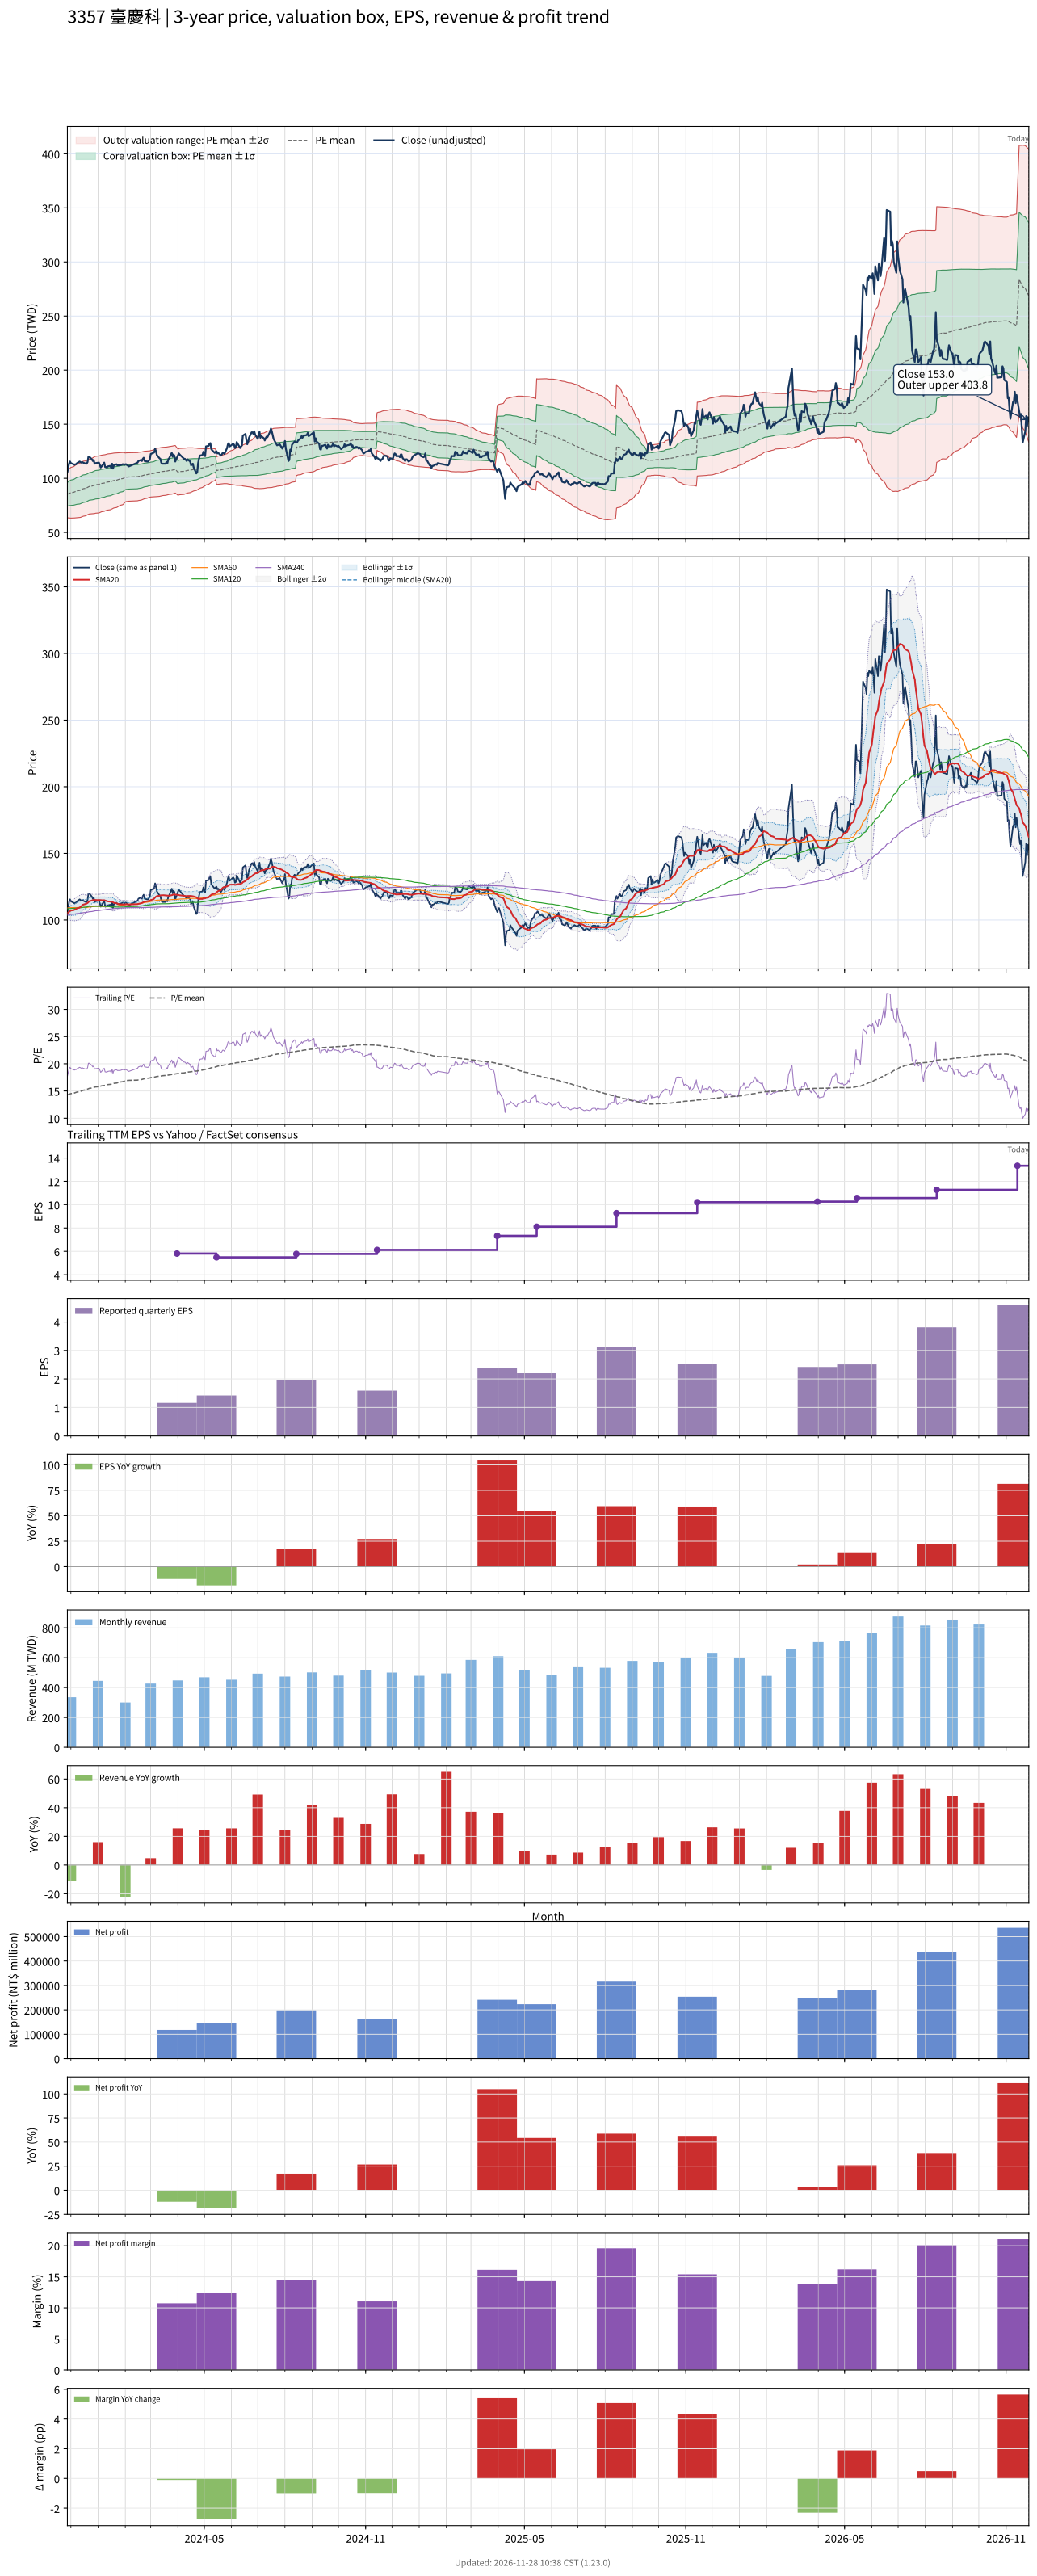

The data file committed next to this chart (first rows):
# chart-version: skill-stock-dynamic-val…
date, close, available_date, period_end, eps, ttm_eps, pe, pe_mean, pe_std, price_m2, price_m1, price_mean, price_p1, price_p2, forward_eps, forward_pe, forward_pe_mean, forward_pe_std, forward_price_m2, forward_price_m1, forward_price_mean, forward_price_p1, forward_price_p2, sma20
2023-11-27, 105.5, 2023-11-14, 2023-09-30, 1.25, 5.97, 17.67, 14.28, 1.826, 63.46, 74.36, 85.26, 96.17, 107.1, , , , , , , , , , 105.2
2023-11-28, 110, 2023-11-14, 2023-09-30, 1.25, 5.97, 18.43, 14.34, 1.853, 63.46, 74.52, 85.58, 96.64, 107.7, , , , , , , , , , 105.6
2023-11-29, 114, 2023-11-14, 2023-09-30, 1.25, 5.97, 19.1, 14.39, 1.89, 63.37, 74.65, 85.94, 97.22, 108.5, , , , , , , , , , 106.2
2023-11-30, 115.5, 2023-11-14, 2023-09-30, 1.25, 5.97, 19.35, 14.46, 1.932, 63.23, 74.77, 86.3, 97.83, 109.4, , , , , , , , , , 106.7
2023-12-01, 114, 2023-11-14, 2023-09-30, 1.25, 5.97, 19.1, 14.51, 1.964, 63.21, 74.93, 86.65, 98.38, 110.1, , , , , , , , , , 107.1
2023-12-04, 113, 2023-11-14, 2023-09-30, 1.25, 5.97, 18.93, 14.57, 1.989, 63.25, 75.13, 87, 98.88, 110.8, , , , , , , , , , 107.4
2023-12-05, 112.5, 2023-11-14, 2023-09-30, 1.25, 5.97, 18.84, 14.63, 2.012, 63.32, 75.34, 87.35, 99.36, 111.4, , , , , , , , , , 107.7
2023-12-06, 113, 2023-11-14, 2023-09-30, 1.25, 5.97, 18.93, 14.69, 2.035, 63.4, 75.55, 87.7, 99.84, 112, , , , , , , , , , 107.9
2023-12-07, 113, 2023-11-14, 2023-09-30, 1.25, 5.97, 18.93, 14.75, 2.055, 63.51, 75.77, 88.04, 100.3, 112.6, , , , , , , , , , 108.3
2023-12-08, 114, 2023-11-14, 2023-09-30, 1.25, 5.97, 19.1, 14.81, 2.078, 63.57, 75.98, 88.39, 100.8, 113.2, , , , , , , , , , 108.8
2023-12-11, 115.5, 2023-11-14, 2023-09-30, 1.25, 5.97, 19.35, 14.87, 2.1, 63.7, 76.24, 88.77, 101.3, 113.8, , , , , , , , , , 109.3
2023-12-12, 115, 2023-11-14, 2023-09-30, 1.25, 5.97, 19.26, 14.93, 2.117, 63.88, 76.51, 89.15, 101.8, 114.4, , , , , , , , , , 109.9
2023-12-13, 114.5, 2023-11-14, 2023-09-30, 1.25, 5.97, 19.18, 15, 2.123, 64.2, 76.87, 89.55, 102.2, 114.9, , , , , , , , , , 110.5
2023-12-14, 115, 2023-11-14, 2023-09-30, 1.25, 5.97, 19.26, 15.07, 2.13, 64.51, 77.23, 89.95, 102.7, 115.4, , , , , , , , , , 111
2023-12-15, 114.5, 2023-11-14, 2023-09-30, 1.25, 5.97, 19.18, 15.13, 2.131, 64.9, 77.62, 90.35, 103.1, 115.8, , , , , , , , , , 111.5
2023-12-18, 113.5, 2023-11-14, 2023-09-30, 1.25, 5.97, 19.01, 15.2, 2.126, 65.36, 78.06, 90.75, 103.4, 116.1, , , , , , , , , , 112
2023-12-19, 113.5, 2023-11-14, 2023-09-30, 1.25, 5.97, 19.01, 15.27, 2.118, 65.85, 78.5, 91.15, 103.8, 116.4, , , , , , , , , , 112.3
2023-12-20, 115, 2023-11-14, 2023-09-30, 1.25, 5.97, 19.26, 15.34, 2.113, 66.32, 78.94, 91.56, 104.2, 116.8, , , , , , , , , , 112.8
2023-12-21, 120, 2023-11-14, 2023-09-30, 1.25, 5.97, 20.1, 15.41, 2.119, 66.7, 79.36, 92.01, 104.7, 117.3, , , , , , , , , , 113.5
2023-12-22, 120, 2023-11-14, 2023-09-30, 1.25, 5.97, 20.1, 15.48, 2.13, 67.01, 79.72, 92.44, 105.2, 117.9, , , , , , , , , , 114
2023-12-25, 117.5, 2023-11-14, 2023-09-30, 1.25, 5.97, 19.68, 15.54, 2.147, 67.16, 79.98, 92.8, 105.6, 118.4, , , , , , , , , , 114.7
2023-12-26, 116, 2023-11-14, 2023-09-30, 1.25, 5.97, 19.43, 15.59, 2.167, 67.23, 80.16, 93.1, 106, 119, , , , , , , , , , 115
2023-12-27, 117, 2023-11-14, 2023-09-30, 1.25, 5.97, 19.6, 15.65, 2.189, 67.27, 80.34, 93.4, 106.5, 119.5, , , , , , , , , , 115.1
2023-12-28, 113.5, 2023-11-14, 2023-09-30, 1.25, 5.97, 19.01, 15.69, 2.2, 67.42, 80.55, 93.68, 106.8, 119.9, , , , , , , , , , 115
2023-12-29, 114, 2023-11-14, 2023-09-30, 1.25, 5.97, 19.1, 15.75, 2.202, 67.71, 80.86, 94.01, 107.2, 120.3, , , , , , , , , , 115
2024-01-02, 114.5, 2023-11-14, 2023-09-30, 1.25, 5.97, 19.18, 15.8, 2.206, 67.99, 81.16, 94.33, 107.5, 120.7, , , , , , , , , , 115.1
2024-01-03, 112.5, 2023-11-14, 2023-09-30, 1.25, 5.97, 18.84, 15.85, 2.202, 68.35, 81.5, 94.65, 107.8, 120.9, , , , , , , , , , 115.1
2024-01-04, 110, 2023-11-14, 2023-09-30, 1.25, 5.97, 18.43, 15.9, 2.196, 68.72, 81.82, 94.93, 108, 121.1, , , , , , , , , , 114.9
2024-01-05, 111, 2023-11-14, 2023-09-30, 1.25, 5.97, 18.59, 15.95, 2.189, 69.09, 82.16, 95.23, 108.3, 121.4, , , , , , , , , , 114.8
2024-01-08, 114.5, 2023-11-14, 2023-09-30, 1.25, 5.97, 19.18, 16.01, 2.185, 69.48, 82.52, 95.56, 108.6, 121.6, , , , , , , , , , 114.8
2024-01-09, 110.5, 2023-11-14, 2023-09-30, 1.25, 5.97, 18.51, 16.06, 2.175, 69.88, 82.86, 95.85, 108.8, 121.8, , , , , , , , , , 114.6
2024-01-10, 110.5, 2023-11-14, 2023-09-30, 1.25, 5.97, 18.51, 16.1, 2.172, 70.18, 83.14, 96.11, 109.1, 122, , , , , , , , , , 114.4
2024-01-11, 110, 2023-11-14, 2023-09-30, 1.25, 5.97, 18.43, 16.14, 2.171, 70.42, 83.38, 96.34, 109.3, 122.3, , , , , , , , , , 114.2
2024-01-12, 111, 2023-11-14, 2023-09-30, 1.25, 5.97, 18.59, 16.18, 2.174, 70.61, 83.59, 96.57, 109.5, 122.5, , , , , , , , , , 114
2024-01-15, 111.5, 2023-11-14, 2023-09-30, 1.25, 5.97, 18.68, 16.22, 2.169, 70.94, 83.89, 96.84, 109.8, 122.7, , , , , , , , , , 113.8
2024-01-16, 109.5, 2023-11-14, 2023-09-30, 1.25, 5.97, 18.34, 16.26, 2.16, 71.3, 84.2, 97.09, 110, 122.9, , , , , , , , , , 113.6
2024-01-17, 113.5, 2023-11-14, 2023-09-30, 1.25, 5.97, 19.01, 16.32, 2.15, 71.73, 84.57, 97.41, 110.2, 123.1, , , , , , , , , , 113.6
2024-01-18, 109, 2023-11-14, 2023-09-30, 1.25, 5.97, 18.26, 16.36, 2.137, 72.15, 84.9, 97.66, 110.4, 123.2, , , , , , , , , , 113.3
2024-01-19, 112, 2023-11-14, 2023-09-30, 1.25, 5.97, 18.76, 16.41, 2.126, 72.57, 85.26, 97.95, 110.6, 123.3, , , , , , , , , , 112.9
2024-01-22, 113, 2023-11-14, 2023-09-30, 1.25, 5.97, 18.93, 16.46, 2.116, 72.97, 85.6, 98.24, 110.9, 123.5, , , , , , , , , , 112.5
2024-01-23, 112, 2023-11-14, 2023-09-30, 1.25, 5.97, 18.76, 16.5, 2.106, 73.37, 85.94, 98.51, 111.1, 123.7, , , , , , , , , , 112.3
2024-01-24, 112, 2023-11-14, 2023-09-30, 1.25, 5.97, 18.76, 16.55, 2.085, 73.92, 86.37, 98.82, 111.3, 123.7, , , , , , , , , , 112.1
2024-01-25, 112, 2023-11-14, 2023-09-30, 1.25, 5.97, 18.76, 16.6, 2.065, 74.45, 86.78, 99.11, 111.4, 123.8, , , , , , , , , , 111.8
2024-01-26, 112, 2023-11-14, 2023-09-30, 1.25, 5.97, 18.76, 16.65, 2.047, 74.96, 87.18, 99.4, 111.6, 123.8, , , , , , , , , , 111.8
2024-01-29, 113, 2023-11-14, 2023-09-30, 1.25, 5.97, 18.93, 16.7, 2.023, 75.56, 87.64, 99.72, 111.8, 123.9, , , , , , , , , , 111.7
2024-01-30, 113, 2023-11-14, 2023-09-30, 1.25, 5.97, 18.93, 16.76, 1.995, 76.22, 88.13, 100, 112, 123.9, , , , , , , , , , 111.6
2024-01-31, 112.5, 2023-11-14, 2023-09-30, 1.25, 5.97, 18.84, 16.82, 1.948, 77.14, 88.77, 100.4, 112, 123.7, , , , , , , , , , 111.6
2024-02-01, 113, 2023-11-14, 2023-09-30, 1.25, 5.97, 18.93, 16.88, 1.896, 78.13, 89.45, 100.8, 112.1, 123.4, , , , , , , , , , 111.8
2024-02-02, 113, 2023-11-14, 2023-09-30, 1.25, 5.97, 18.93, 16.92, 1.888, 78.46, 89.73, 101, 112.3, 123.5, , , , , , , , , , 111.9
2024-02-05, 111, 2023-11-14, 2023-09-30, 1.25, 5.97, 18.59, 16.96, 1.877, 78.82, 90.02, 101.2, 112.4, 123.6, , , , , , , , , , 111.7
2024-02-15, 114.5, 2023-11-14, 2023-09-30, 1.25, 5.97, 19.18, 17, 1.869, 79.17, 90.33, 101.5, 112.6, 123.8, , , , , , , , , , 111.9
2024-02-16, 116, 2023-11-14, 2023-09-30, 1.25, 5.97, 19.43, 17.04, 1.867, 79.43, 90.58, 101.7, 112.9, 124, , , , , , , , , , 112.2
2024-02-19, 117, 2023-11-14, 2023-09-30, 1.25, 5.97, 19.6, 17.09, 1.861, 79.78, 90.89, 102, 113.1, 124.2, , , , , , , , , , 112.5
2024-02-20, 116, 2023-11-14, 2023-09-30, 1.25, 5.97, 19.43, 17.13, 1.855, 80.12, 91.19, 102.3, 113.3, 124.4, , , , , , , , , , 112.8
2024-02-21, 118, 2023-11-14, 2023-09-30, 1.25, 5.97, 19.77, 17.18, 1.849, 80.46, 91.5, 102.5, 113.6, 124.6, , , , , , , , , , 113.1
2024-02-22, 119, 2023-11-14, 2023-09-30, 1.25, 5.97, 19.93, 17.22, 1.847, 80.77, 91.8, 102.8, 113.8, 124.9, , , , , , , , , , 113.6
2024-02-23, 116, 2023-11-14, 2023-09-30, 1.25, 5.97, 19.43, 17.27, 1.838, 81.14, 92.11, 103.1, 114.1, 125, , , , , , , , , , 113.7
2024-02-26, 115.5, 2023-11-14, 2023-09-30, 1.25, 5.97, 19.35, 17.31, 1.826, 81.54, 92.44, 103.3, 114.2, 125.1, , , , , , , , , , 114
2024-02-27, 115.5, 2023-11-14, 2023-09-30, 1.25, 5.97, 19.35, 17.35, 1.812, 81.97, 92.78, 103.6, 114.4, 125.2, , , , , , , , , , 114.2
... 669 more rows
